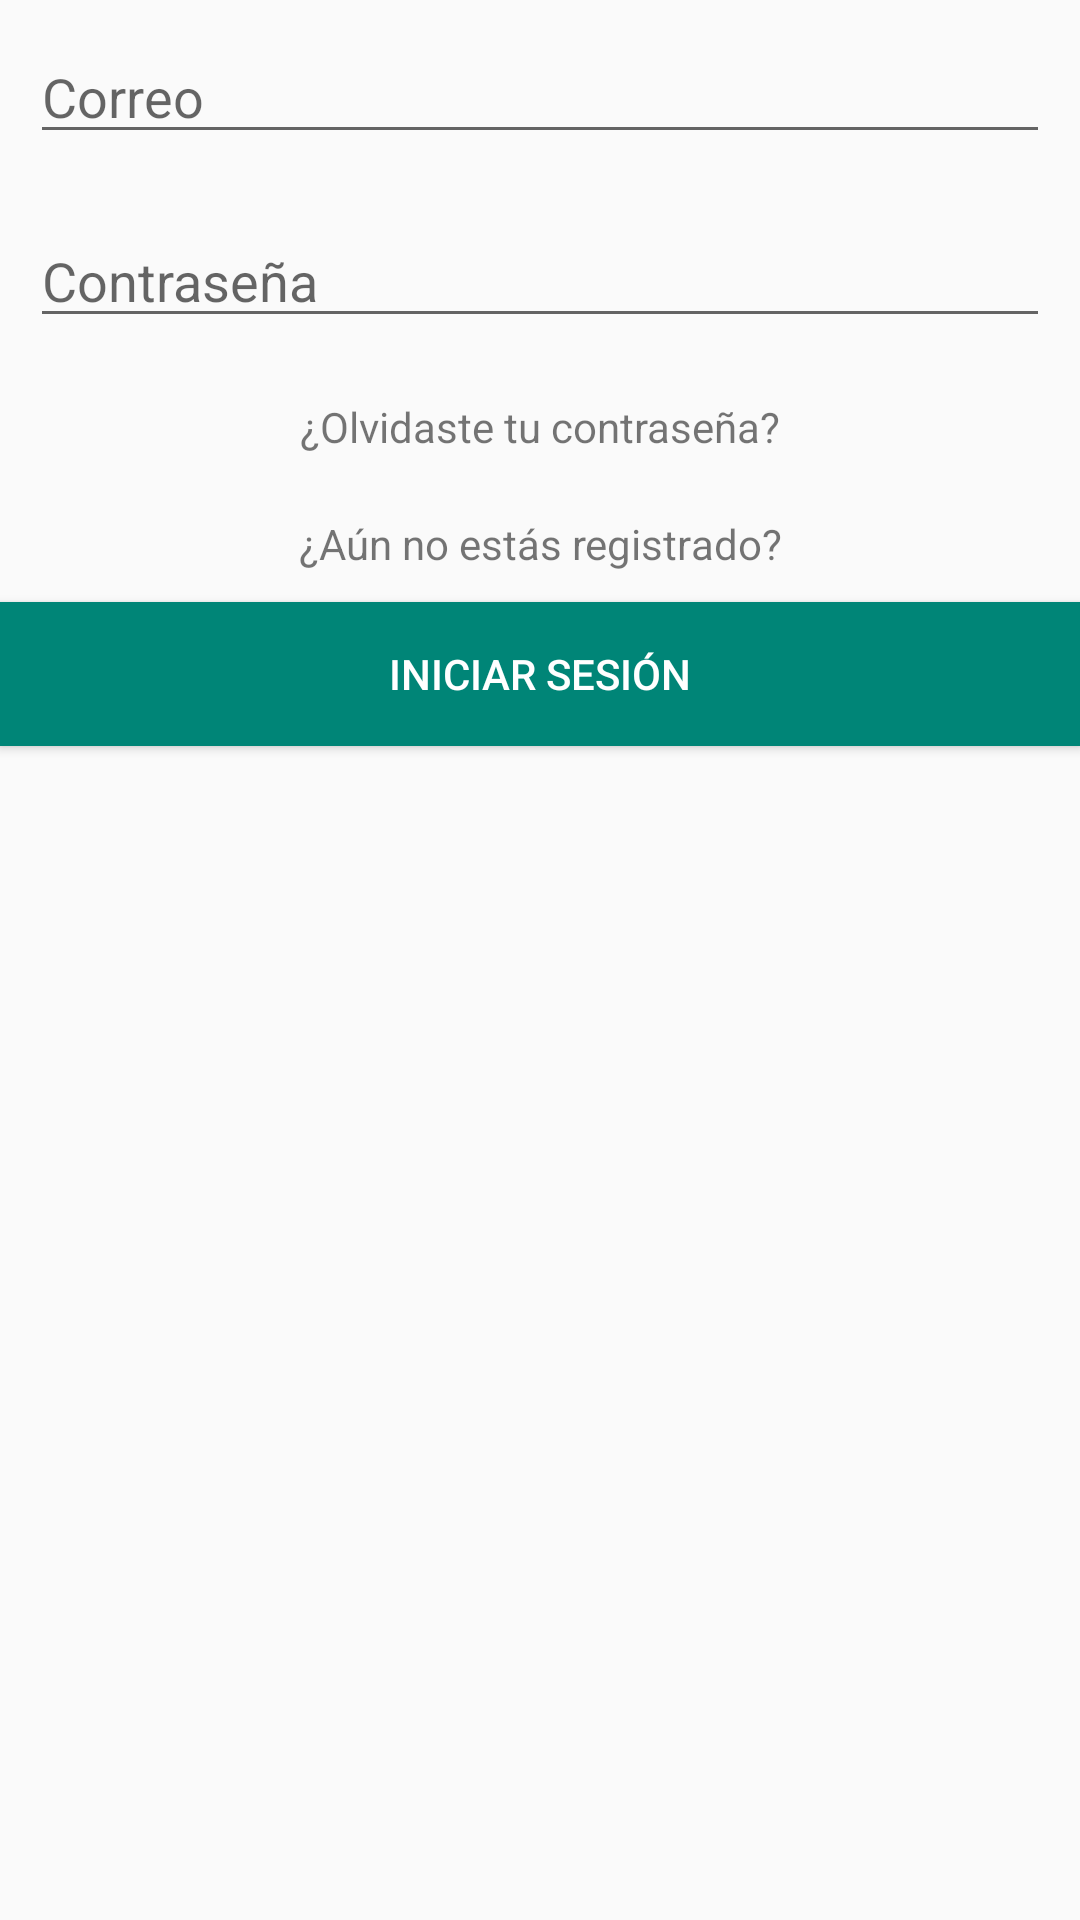

Android layout source for this screen:
<!-- AndroidManifest.xml: application theme AppTheme -->
<!-- res/layout/activity_login.xml -->
<?xml version="1.0" encoding="utf-8"?>
<LinearLayout
        xmlns:android="http://schemas.android.com/apk/res/android"
        xmlns:tools="http://schemas.android.com/tools"
        xmlns:app="http://schemas.android.com/apk/res-auto"
        android:layout_width="match_parent"
        android:layout_height="match_parent"
        android:orientation="vertical"
        tools:context=".LoginActivity">

    <ProgressBar
            style="?android:attr/progressBarStyleHorizontal"
            android:layout_width="match_parent"
            android:layout_height="wrap_content"
            android:visibility="gone"
            android:indeterminate="true"
            android:id="@+id/progressBar2"/>
    <EditText
            android:layout_width="match_parent"
            android:layout_height="wrap_content"
            android:inputType="textEmailAddress"
            android:ems="10"
            android:layout_margin="10dp"
            android:id="@+id/txtUser"
            android:hint="Correo"/>
    <EditText
            android:layout_width="match_parent"
            android:layout_height="wrap_content"
            android:inputType="textPassword"
            android:ems="10"
            android:hint="Contraseña"
            android:layout_margin="10dp"
            android:id="@+id/txtPassword"/>
    <TextView
            android:text="¿Olvidaste tu contraseña?"
            android:onClick="forgotPassword"
            android:layout_width="match_parent"
            android:gravity="center"
            android:layout_margin="10dp"
            android:layout_height="wrap_content"
            />
    <TextView
            android:text="¿Aún no estás registrado?"
            android:onClick="register"
            android:layout_width="match_parent"
            android:gravity="center"
            android:layout_margin="10dp"
            android:layout_height="wrap_content"
            />

    <Button
            android:onClick="login"
            android:background="@color/colorPrimary"
            android:textColor="@android:color/white"
            android:text="Iniciar sesión"
            android:layout_width="match_parent"
            android:layout_height="wrap_content"
            android:id="@+id/button2"/>
</LinearLayout>
<!-- resources referenced by this layout -->
<resources>
  <color name="colorPrimary">#008577</color>
  <style name="AppTheme" parent="Theme.AppCompat.Light.DarkActionBar">
          
          <item name="colorPrimary">@color/colorVerde</item>
          <item name="colorPrimaryDark">@color/colorVerde</item>
          <item name="colorAccent">@color/colorAccent</item>
      </style>
  <color name="colorVerde">#86B37D</color>
  <color name="colorAccent">#D81B60</color>
</resources>
